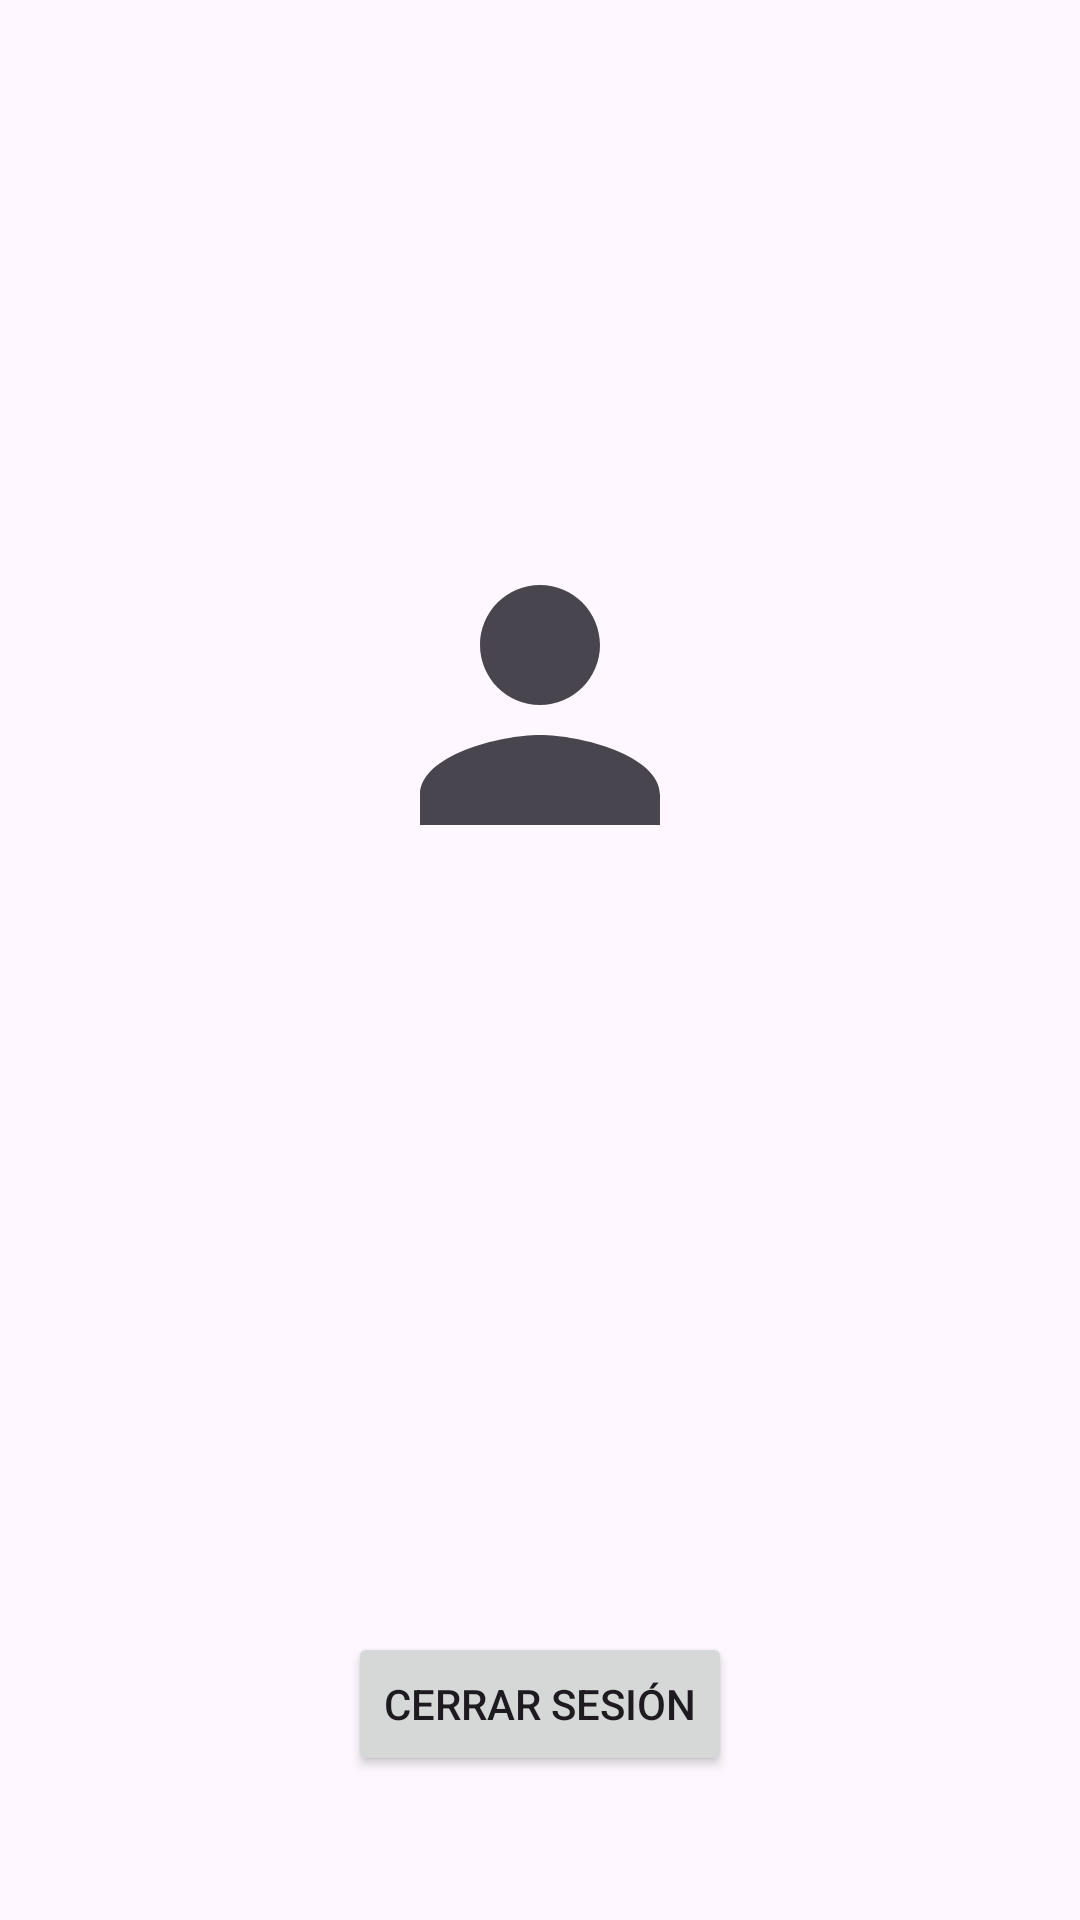

Produce the Android XML layout that renders to this screen, including the resource entries it uses.
<!-- AndroidManifest.xml: application theme Theme.Hogwarts_angel -->
<!-- res/layout/fragment_perfil.xml -->
<?xml version="1.0" encoding="utf-8"?>
<androidx.constraintlayout.widget.ConstraintLayout xmlns:android="http://schemas.android.com/apk/res/android"
    xmlns:app="http://schemas.android.com/apk/res-auto"
    xmlns:tools="http://schemas.android.com/tools"
    android:layout_width="match_parent"
    android:layout_height="match_parent"
    android:padding="16dp"
    tools:context=".PerfilFragment">

    <ImageView
        android:id="@+id/ivAvatar"
        android:layout_width="120dp"
        android:layout_height="120dp"
        android:src="@drawable/ic_avatar_placeholder"
        app:layout_constraintTop_toTopOf="parent"
        app:layout_constraintStart_toStartOf="parent"
        app:layout_constraintEnd_toEndOf="parent"
        app:layout_constraintVertical_chainStyle="packed"
        app:layout_constraintBottom_toTopOf="@+id/tvNombrePersonaje" />

    <TextView
        android:id="@+id/tvNombrePersonaje"
        android:layout_width="wrap_content"
        android:layout_height="wrap_content"
        android:layout_marginTop="16dp"
        android:textAppearance="@style/TextAppearance.Material3.DisplaySmall"
        app:layout_constraintTop_toBottomOf="@+id/ivAvatar"
        app:layout_constraintStart_toStartOf="parent"
        app:layout_constraintEnd_toEndOf="parent"
        app:layout_constraintBottom_toTopOf="@+id/tvNombreUsuarioReal"
        tools:text="Harry Potter" />

    <TextView
        android:id="@+id/tvNombreUsuarioReal"
        android:layout_width="wrap_content"
        android:layout_height="wrap_content"
        android:layout_marginTop="4dp"
        android:textAppearance="@style/TextAppearance.Material3.TitleMedium"
        app:layout_constraintTop_toBottomOf="@+id/tvNombrePersonaje"
        app:layout_constraintStart_toStartOf="parent"
        app:layout_constraintEnd_toEndOf="parent"
        app:layout_constraintBottom_toTopOf="@+id/btnCerrarSesion"
        tools:text="(Tom Riddle)" />

    <Button
        android:id="@+id/btnCerrarSesion"
        android:layout_width="wrap_content"
        android:layout_height="wrap_content"
        android:layout_marginBottom="32dp"
        android:text="Cerrar Sesión"
        app:layout_constraintBottom_toBottomOf="parent"
        app:layout_constraintStart_toStartOf="parent"
        app:layout_constraintEnd_toEndOf="parent" />

</androidx.constraintlayout.widget.ConstraintLayout>
<!-- resources referenced by this layout -->
<resources>
  <!-- drawable ic_avatar_placeholder (drawable) -->
  <vector xmlns:android="http://schemas.android.com/apk/res/android"
      android:width="96dp"
      android:height="96dp"
      android:viewportWidth="24"
      android:viewportHeight="24"
      android:tint="?attr/colorControlNormal"> 
    <path
        android:fillColor="@android:color/white"
        android:pathData="M12,12c2.21,0 4,-1.79 4,-4s-1.79,-4 -4,-4 -4,1.79 -4,4 1.79,4 4,4zM12,14c-2.67,0 -8,1.34 -8,4v2h16v-2c0,-2.66 -5.33,-4 -8,-4z"/>
  </vector>
  <style name="Theme.Hogwarts_angel" parent="Base.Theme.Hogwarts_angel" />
  <style name="Base.Theme.Hogwarts_angel" parent="Theme.Material3.DayNight.NoActionBar">
          
          
      </style>
</resources>
